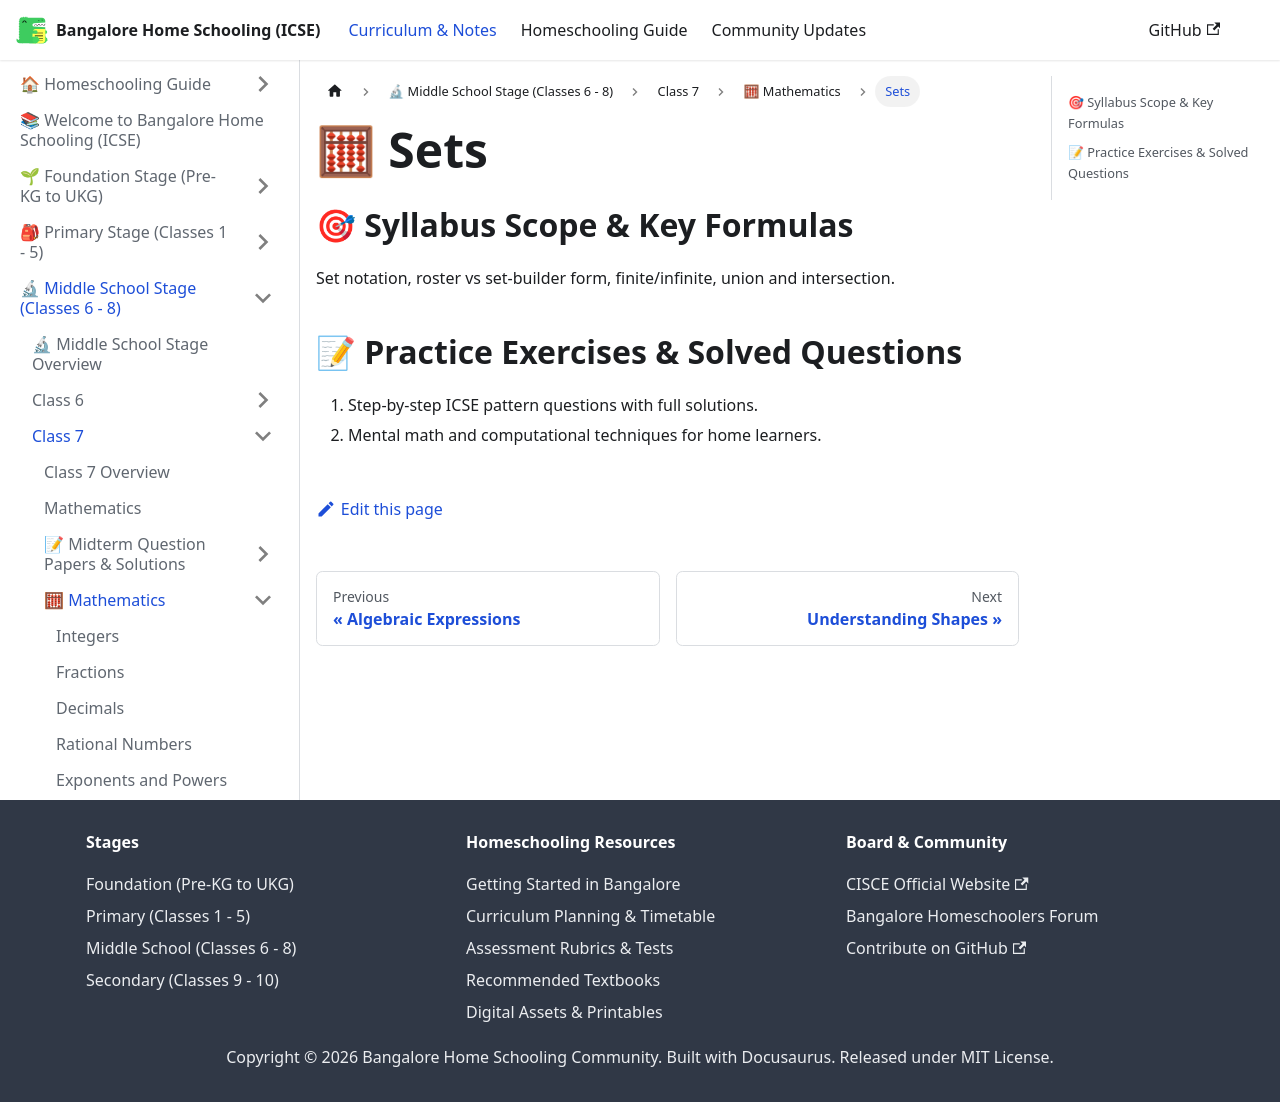

repository: karthik-r-bdump/bangalore-home-schooling · page: docs/middle-school/class-7/mathematics/sets.html · generator: docusaurus

---
title: "Sets"
sidebar_position: 7
description: "Set notation, roster vs set-builder form, finite/infinite, union and intersection"
---

# 🧮 Sets

## 🎯 Syllabus Scope & Key Formulas
Set notation, roster vs set-builder form, finite/infinite, union and intersection.

## 📝 Practice Exercises & Solved Questions
1. Step-by-step ICSE pattern questions with full solutions.
2. Mental math and computational techniques for home learners.
